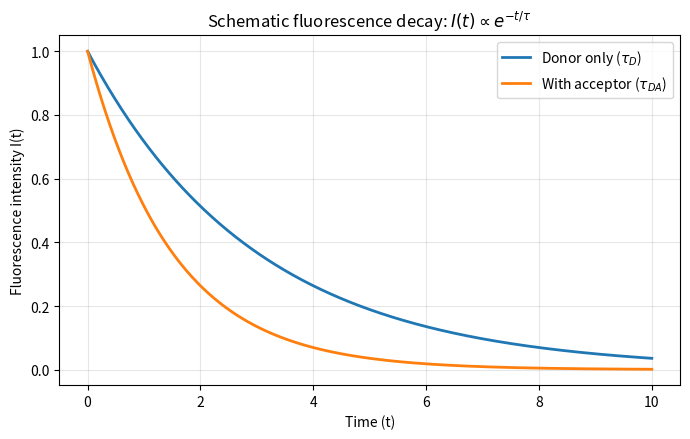
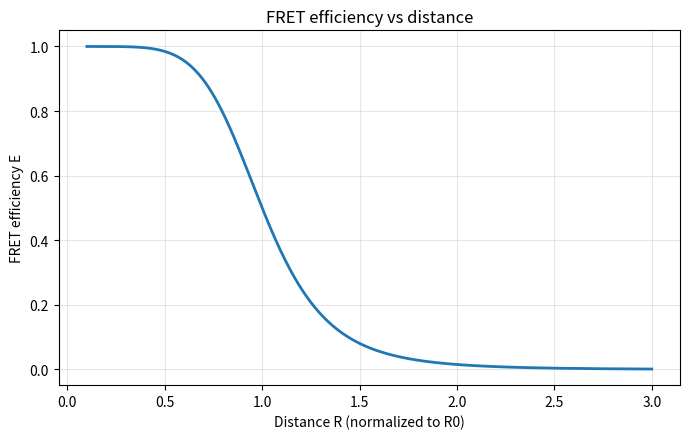
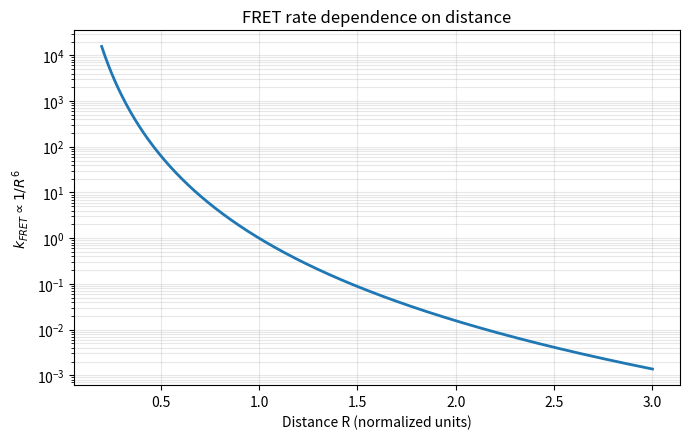
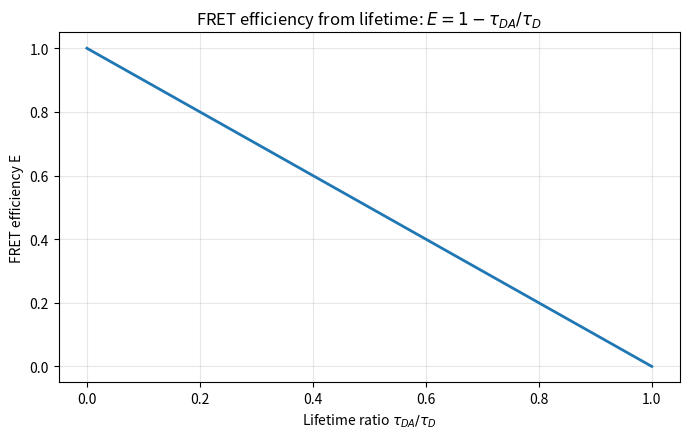

Source code (Python) for these figures, in order:
import numpy as np
import matplotlib.pyplot as plt

# =========================================================
# 1. Fluorescence decay (lifetime model)
# =========================================================

t = np.linspace(0, 10, 500)

tau_D = 3.0
tau_DA = 1.5

I_D = np.exp(-t / tau_D)
I_DA = np.exp(-t / tau_DA)

plt.figure(figsize=(7, 4.5))
plt.plot(t, I_D, label=r'Donor only ($\tau_D$)', linewidth=2)
plt.plot(t, I_DA, label=r'With acceptor ($\tau_{DA}$)', linewidth=2)

plt.xlabel("Time (t)")
plt.ylabel("Fluorescence intensity I(t)")
plt.title("Schematic fluorescence decay: $I(t) \\propto e^{-t/\\tau}$")

plt.legend()
plt.grid(True, alpha=0.3)
plt.tight_layout()
plt.savefig("fluorescence_decay_schematic.png", dpi=300)
plt.show()


# =========================================================
# 2. FRET efficiency vs distance
# =========================================================

R = np.linspace(0.1, 3, 500)
R0 = 1.0

E = 1 / (1 + (R / R0)**6)

plt.figure(figsize=(7, 4.5))
plt.plot(R, E, linewidth=2)

plt.xlabel("Distance R (normalized to R0)")
plt.ylabel("FRET efficiency E")
plt.title("FRET efficiency vs distance")

plt.grid(alpha=0.3)
plt.tight_layout()
plt.savefig("fret_efficiency_vs_distance.png", dpi=300)
plt.show()


# =========================================================
# 3. FRET rate vs distance
# =========================================================

R = np.linspace(0.2, 3, 500)

k = 1 / R**6

plt.figure(figsize=(7, 4.5))
plt.plot(R, k, linewidth=2)

plt.xlabel("Distance R (normalized units)")
plt.ylabel(r"$k_{FRET} \propto 1/R^6$")
plt.title("FRET rate dependence on distance")

plt.yscale("log")

plt.grid(True, which="both", alpha=0.3)
plt.tight_layout()
plt.savefig("fret_rate_vs_distance.png", dpi=300)
plt.show()

import numpy as np
import matplotlib.pyplot as plt

# ratio tau_DA / tau_D
ratio = np.linspace(0, 1, 500)

# FRET efficiency
E = 1 - ratio

plt.figure(figsize=(7, 4.5))
plt.plot(ratio, E, linewidth=2)

plt.xlabel(r"Lifetime ratio $\tau_{DA} / \tau_D$")
plt.ylabel("FRET efficiency E")
plt.title(r"FRET efficiency from lifetime: $E = 1 - \tau_{DA}/\tau_D$")

plt.grid(alpha=0.3)
plt.tight_layout()
plt.savefig("fret_efficiency_lifetime_ratio.png", dpi=300)
plt.show()
